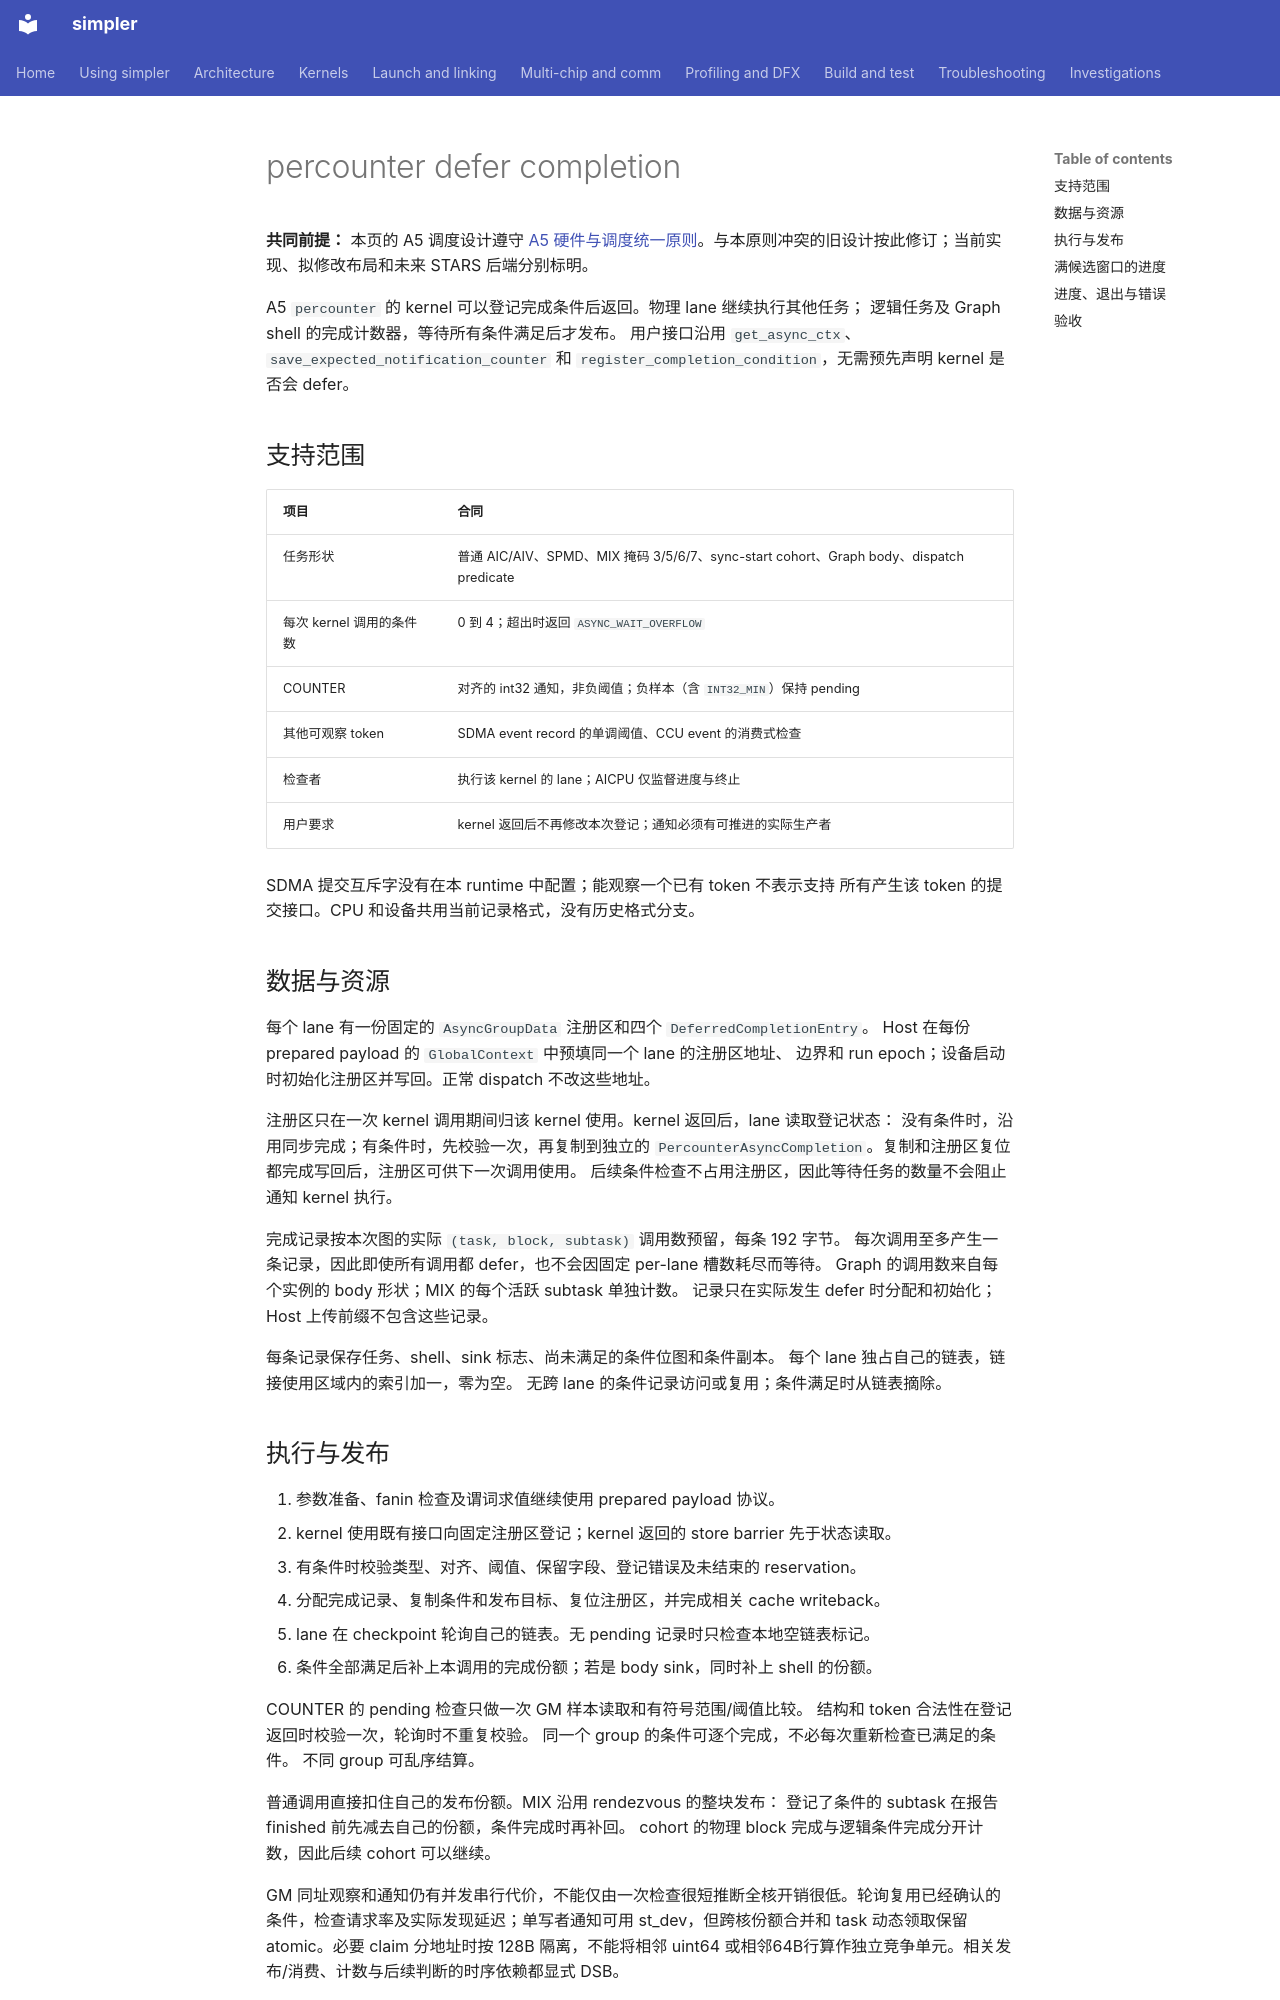

repository: hw-native-sys/simpler · page: zh-cn/design/percounter-defer-wait/index.html · generator: mkdocs

# percounter defer completion

**共同前提：** 本页的 A5 调度设计遵守 [A5 硬件与调度统一原则](a5-hbg-graph-task/build-execute-separation.md#a5-hardware-principles)。与本原则冲突的旧设计按此修订；当前实现、拟修改布局和未来 STARS 后端分别标明。

A5 `percounter` 的 kernel 可以登记完成条件后返回。物理 lane 继续执行其他任务；
逻辑任务及 Graph shell 的完成计数器，等待所有条件满足后才发布。
用户接口沿用 `get_async_ctx`、`save_expected_notification_counter` 和
`register_completion_condition`，无需预先声明 kernel 是否会 defer。

## 支持范围

| 项目 | 合同 |
| ---- | ---- |
| 任务形状 | 普通 AIC/AIV、SPMD、MIX 掩码 3/5/6/7、sync-start cohort、Graph body、dispatch predicate |
| 每次 kernel 调用的条件数 | 0 到 4；超出时返回 `ASYNC_WAIT_OVERFLOW` |
| COUNTER | 对齐的 int32 通知，非负阈值；负样本（含 `INT32_MIN`）保持 pending |
| 其他可观察 token | SDMA event record 的单调阈值、CCU event 的消费式检查 |
| 检查者 | 执行该 kernel 的 lane；AICPU 仅监督进度与终止 |
| 用户要求 | kernel 返回后不再修改本次登记；通知必须有可推进的实际生产者 |

SDMA 提交互斥字没有在本 runtime 中配置；能观察一个已有 token 不表示支持
所有产生该 token 的提交接口。CPU 和设备共用当前记录格式，没有历史格式分支。

## 数据与资源

每个 lane 有一份固定的 `AsyncGroupData` 注册区和四个 `DeferredCompletionEntry`。
Host 在每份 prepared payload 的 `GlobalContext` 中预填同一个 lane 的注册区地址、
边界和 run epoch；设备启动时初始化注册区并写回。正常 dispatch 不改这些地址。

注册区只在一次 kernel 调用期间归该 kernel 使用。kernel 返回后，lane 读取登记状态：
没有条件时，沿用同步完成；有条件时，先校验一次，再复制到独立的
`PercounterAsyncCompletion`。复制和注册区复位都完成写回后，注册区可供下一次调用使用。
后续条件检查不占用注册区，因此等待任务的数量不会阻止通知 kernel 执行。

完成记录按本次图的实际 `(task, block, subtask)` 调用数预留，每条 192 字节。
每次调用至多产生一条记录，因此即使所有调用都 defer，也不会因固定 per-lane 槽数耗尽而等待。
Graph 的调用数来自每个实例的 body 形状；MIX 的每个活跃 subtask 单独计数。
记录只在实际发生 defer 时分配和初始化；Host 上传前缀不包含这些记录。

每条记录保存任务、shell、sink 标志、尚未满足的条件位图和条件副本。
每个 lane 独占自己的链表，链接使用区域内的索引加一，零为空。
无跨 lane 的条件记录访问或复用；条件满足时从链表摘除。
